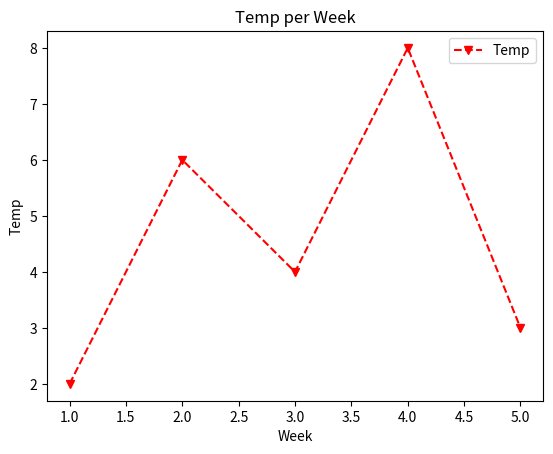

Write the Python code that produced this figure.
#types of style of charts
#solid
#dashed
#dashed doted
#doted
import pandas as p
import matplotlib.pyplot as m
d={'X':[1,2,3,4,5],'Y':[2,6,4,8,3]}
df=p.DataFrame(d)
m.plot(df['X'],df['Y'],'r',linestyle='--',marker='v',markeredgecolor='r',label='Temp')  #markeredgecolor used to change color of marker edge
#check ss for further details


#to plot label
m.xlabel('Week')
m.ylabel('Temp')

#to display title
m.title('Temp per Week')

#to display label
m.legend(loc='upper right')  #left / right  lower / upper

m.show()
